Run: headless pygame with SDL's dummy video driver; simulated clock (each Clock.tick advances the game by its frame time, no real sleeping); random seed 0; keys injected as events and as key.get_pressed() state; mouse plan: one left click at the window centre at the start of phase 2, then a move to the lower-right quarter at the start of phase 3.
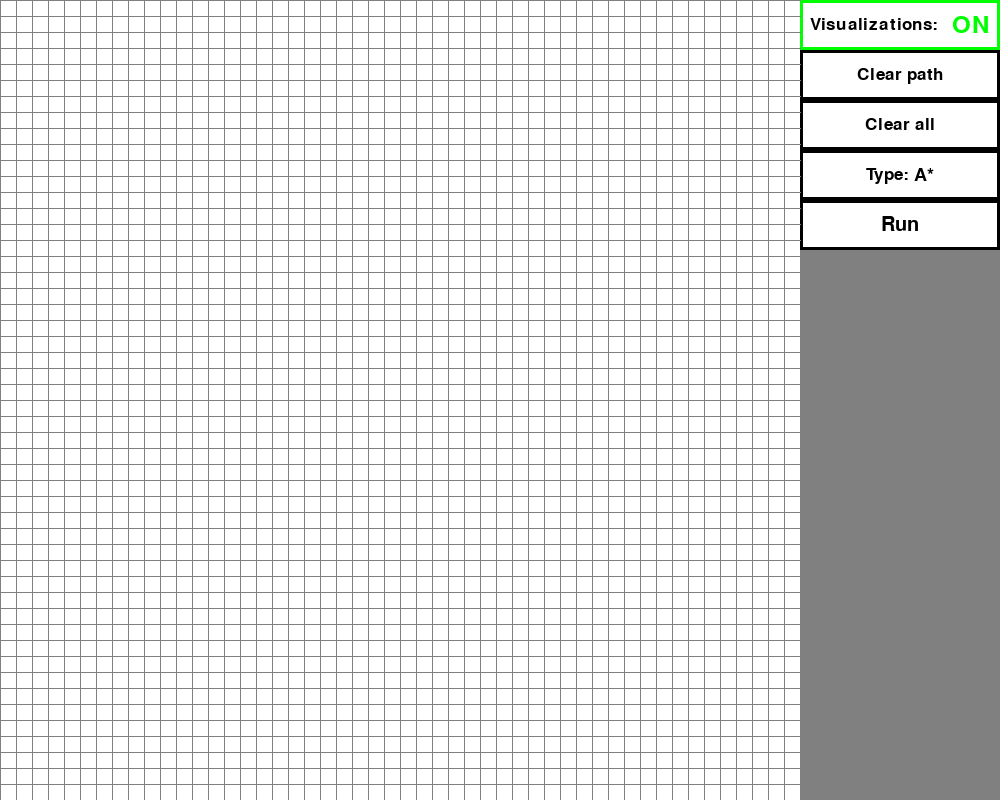
Frame 1 of 4 · flips 1–60 · no input
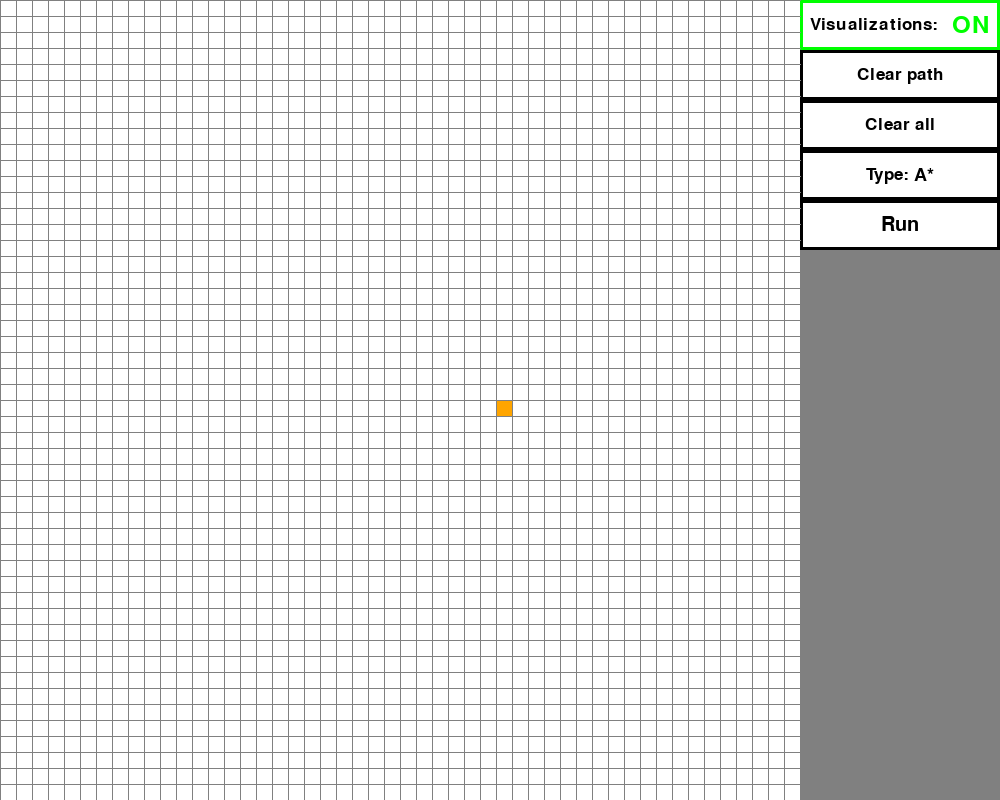
Frame 2 of 4 · flips 61–180 · clicked the window centre · tapped SPACE, RETURN · held RIGHT (→), D
Frame 3 of 4 · flips 181–300 · moved the mouse to the lower-right quarter · held DOWN (↓), S · screen unchanged from frame 2, image omitted
Frame 4 of 4 · flips 301–420 · held LEFT (←), A, UP (↑), W · screen unchanged from frame 3, image omitted

The pygame program that drew these frames:

import pygame
from queue import PriorityQueue
from collections import deque

pygame.init()

WIDTH = 1000
HEIGHT = 800
WIDTH_OF_GRID = 800
HEIGHT_OF_GRID = 800
ROWS = 50
VISUALISATION = True # This variable decides if the visualization of the path finding will be shown
ALGORITM_RUNNING = False # While this variable is set to True the interface doesnt accept any input excepted the close 'x'. Meanwhile the algoritm is finding the shortest path
start, end = None, None # Here are stored the start and the end cubes
TYPES_OF_ALGORITMS = ['A*', 'Bread First Search', 'Djikstra'] # List of avalaible types of algoritms
TYPE_OF_ALGORITM = TYPES_OF_ALGORITMS[0] # this variable decides which algoritm will be used to find the shortest path
win = pygame.display.set_mode((WIDTH, HEIGHT))
pygame.display.set_caption('path_finding algoritms')

# rgb colors
RED = (255, 0, 0)
GREEN = (0, 255, 0)
BLUE = (0, 0, 255)
YELLOW = (255, 255, 0)
WHITE = (255, 255, 255)
BLACK = (0, 0, 0)
PURPLE = (128, 0, 128)
ORANGE = (255, 165, 0)
GREY = (128, 128, 128)
TURQUOISE = (64, 224, 208)

class Button:

    def __init__(self, id, x, y, height, width, color, func=None, border_width=0, border_color=None, texts={}):
        self.id = id # this id will be used in the is_clicked method to check if it need to add itself as an argument to the function
        self.x = x
        self.y = y
        self.height = height
        self.width = width
        self.color = color
        self.border_width = border_width
        self.border_color = border_color
        self.func = func  # this function will be use if the button is clicked
        self.texts = texts # The text will be composided of parts
        self.total_texts_width = 0 # This stores the total lenght of the text displayed (will be used for centering the text)
        self.temp_text_width = 0 # Store the width of the parts of the text that have already been displayed, to know where to display the next part
    
    def __str__(self):
        return str(list(self.texts.keys()))
    
    def is_clicked(self, pos):
        """ Check if the button was clicked and if yes run the function that is assigned to the button """
        if pos[0] > self.x and pos[0] < self.x + self.width:
            if pos[1] > self.y and pos[1] < self.y + self.height:
                if self.id in ['visualization', 'change_algoritm']: # These buttons needs themselves as arguments                    
                    self.func(self)
                else:
                    self.func()

    def draw(self, surface):
        if self.border_width:
            if type(self.border_width) == int:
                if self.border_width >= 0:
                    pygame.draw.rect(surface, self.border_color, (self.x, self.y, self.width, self.height))
                else:
                    raise ValueError(f"Border width must be positive not {self.border_width}")
            else:
                raise ValueError(f"Border width must have the type of integer not {type(self.border_width)}")
        pygame.draw.rect(surface, self.color, (self.x + self.border_width, self.y + self.border_width, self.width - self.border_width * 2, self.height - self.border_width * 2))

        if self.texts:
            self.temp_text_width = 0
            self.total_texts_width = 0
            
            for key in self.texts.keys():
                # the word is the key and the values are its attributes
                if self.texts[key]['active']: # if the valide attribute is set to false the word will be skiped
                    font = pygame.font.SysFont(self.texts[key]['font'], int(self.height / 100 * self.texts[key]['height']))
                    text = font.render(key, 1, BLACK)
                    self.total_texts_width += text.get_width()

            for key in self.texts.keys():
                if self.texts[key]['active']: # if the valide attribute is set to false the word will be skiped, hence not displayed
                    font = pygame.font.SysFont(self.texts[key]['font'], int(self.height / 100 * self.texts[key]['height']))
                    text = font.render(key, 1, self.texts[key]['color'])
                    surface.blit(text, (self.x + (self.width - self.total_texts_width) // 2 + self.temp_text_width, self.y + (self.height - text.get_height()) // 2))
                    self.temp_text_width += text.get_width()


class Queue:

    def __init__(self):
        self.queue = deque()

    def __iter__(self):
        for x in self.queue:
            yield x
    
    def append(self, obj):
        self.queue.appendleft(obj)
    
    def pop(self):
        return self.queue.pop()
    
    def is_empty(self):
        return len(self.queue) == 0
    
    def lenght(self):
        return len(self.queue)


class Cube:
    def __init__(self, row, col):
        self.row = row
        self.col = col
        self.color = WHITE
        self.width = WIDTH_OF_GRID // ROWS
        self.neighbors = []

    def __str__(self):
        return f'({self.row}, {self.col}) - {self.color}'
    
    def __lt__(self, other):
        # used when comparing two cubes by the == operator
        if self.get_pos() == other.get_pos():
            return True
        else:
            return False
    
    def make_start(self):
        self.color = ORANGE
    
    def make_end(self):
        self.color = TURQUOISE
    
    def make_obstacle(self):
        self.color = BLACK

    def make_open(self):
        self.color = GREEN
    
    def make_close(self):
        self.color = RED

    def make_path(self):
        self.color = PURPLE

    def reset(self):
        self.color = WHITE

    def is_obstacle(self):
        return self.color == BLACK
    
    def is_path(self):
        return self.color == PURPLE

    def is_closed(self):
        return self.color == RED
    
    def is_open(self):
        return self.color == GREEN
    
    def is_blank(self):
        return self.color == WHITE

    def get_pos(self):
        return self.row, self.col

    def get_neighbors(self, grid):
        self.neighbors = []
        if self.row > 0 and not grid[self.row - 1][self.col].is_obstacle(): # UP
            self.neighbors.append(grid[self.row - 1][self.col])

        if self.col < ROWS - 1 and not grid[self.row][self.col + 1].is_obstacle(): # RIGHT
            self.neighbors.append(grid[self.row][self.col + 1])

        if self.row < ROWS - 1 and not grid[self.row + 1][self.col].is_obstacle(): # DOWN
            self.neighbors.append(grid[self.row + 1][self.col])

        if self.col > 0 and not grid[self.row][self.col - 1].is_obstacle(): # LEFT
            self.neighbors.append(grid[self.row][self.col - 1])

    def draw(self, surface):
        pygame.draw.rect(surface, self.color, (self.col * self.width, self.row * self.width, self.width, self.width))


def main(surface):
    global ALGORITM_RUNNING, start, end
    zakladnicyklus = True
    grid = create_grid()

    ## buttons ## (The y coordinate of a button is thy y coordinate of the previous button plus the previous button height)
    buttons = []

    # visualization button
    visualisation_button_texts = {
        'Visualizations:': {
            'font': 'comicsans',      
            'height': 50,               # height in percents
            'color': BLACK,
            'active': True
        },
        
        '  ON': {
            'font': 'comicsans',
            'height': 70,
            'color': GREEN,
            'active': True
        },

        ' OFF': {
            'font': 'comicsans',
            'height': 70,
            'color': RED,
            'active': False
        }
    }
    visualisation_button = Button('visualization', WIDTH_OF_GRID, 0, 50, WIDTH - WIDTH_OF_GRID, WHITE, visualisation_button_function, border_width=3, border_color=GREEN, texts=visualisation_button_texts)
    
    # clear path button
    clear_path_button_texts = {
        'Clear path': {
            'font': 'comicsans',
            'height': 50,
            'color': BLACK,
            'active': True
        }
    }
    clear_path_button = Button('clear_path', WIDTH_OF_GRID, visualisation_button.height, 50, WIDTH - WIDTH_OF_GRID, WHITE, lambda: clear_path(grid), border_width=3, border_color=BLACK, texts=clear_path_button_texts)
    
    # clear all button
    clear_all_button_texts = {
        'Clear all': {
            'font': 'comicsans',
            'color': BLACK,
            'height': 50,
            'active': True
        }
    }
    clear_all_button = Button('clear_all', WIDTH_OF_GRID, clear_path_button.y + clear_path_button.height, 50, WIDTH - WIDTH_OF_GRID, WHITE, lambda: clear_all(grid), border_width=3, border_color=BLACK, texts=clear_all_button_texts)

    # button for switching algoritms
    change_algoritm_button_texts = {
        'Type:': {
            'font': 'comicsans',
            'height': 50,
            'color': BLACK,
            'active': True 
        },

        ' ' + TYPES_OF_ALGORITMS[0]: {
            'font': 'comicsans',
            'height': 55,
            'color': BLACK,
            'active': True 
        },

        ' ' + TYPES_OF_ALGORITMS[1]: {
            'font': 'comicsans',
            'height': 45,
            'color': BLACK,
            'active': False
        },

        ' ' + TYPES_OF_ALGORITMS[2]: {
            'font': 'comicsans',
            'height': 50,
            'color': BLACK,
            'active': False
        }
    }
    change_algoritm_button = Button('change_algoritm', WIDTH_OF_GRID, clear_all_button.y + clear_all_button.height, 50, WIDTH - WIDTH_OF_GRID, WHITE, change_algoritm_button_function, border_width=3, border_color=BLACK, texts=change_algoritm_button_texts)

    # button for starting the path_finding algoritm
    run_button_texts = {
        'Run': {
            'font': 'comicsans',
            'height': 60,
            'color': BLACK,
            'active': True
        }
    }
    run_button = Button('run', WIDTH_OF_GRID, change_algoritm_button.y + change_algoritm_button.height, 50, WIDTH - WIDTH_OF_GRID, WHITE, lambda: run_button_function(surface, grid, buttons), border_width=3, border_color=BLACK, texts=run_button_texts)

    buttons.extend([visualisation_button, clear_path_button, clear_all_button, change_algoritm_button, run_button])
    ## end of buttons ##

    while zakladnicyklus:
        for event in pygame.event.get():
            if event.type == pygame.QUIT:
                zakladnicyklus = False
            
            if ALGORITM_RUNNING: # If the algoritm is finding the shortest path any other input except pygame.QUIT won't be accepted 
                continue

            if pygame.mouse.get_pressed()[0]: # Left mouse button
                pos = pygame.mouse.get_pos()
                if pos[0] >= WIDTH_OF_GRID:
                    for button in buttons:
                        button.is_clicked(pos)
                    continue # apply to the 'for event in pygame.event.get()'. If we got here, it means that the click was in the button area and hence there is no need to run the rest of the loop
                
                row, col = get_row_col_from_pos(pos) # converts the x and y coordinate to the row and col in the grid of cubes (row and col starts at 0)
                cube = grid[row][col] # get the clicked cu 
                
                if not start and cube != end and not cube.is_obstacle():
                    start = cube
                    cube.make_start()
                
                elif not end and cube != start and not cube.is_obstacle():
                    end = cube
                    cube.make_end()
                
                elif cube.color == WHITE:
                    cube.make_obstacle()
                
            if pygame.mouse.get_pressed()[2]: # Right mouse button
                pos = pygame.mouse.get_pos()
                row, col = get_row_col_from_pos(pos)
                cube = grid[row][col]
                cube.reset()
            
                if cube == start:
                    start = None
                
                elif cube == end:
                    end = None

        redraw_window(surface, grid, buttons)

    pygame.quit()


def algoritms(surface, type, grid, buttons, start, end):
    if type == 'A*':
        count = 0
        f_scores = {spot: float('inf') for row in grid for spot in row}
        f_scores[start] = h(start.get_pos(), end.get_pos())
        g_scores = {spot: float('inf') for row in grid for spot in row}
        g_scores[start] = 0
        came_from = {}
        open_set = PriorityQueue()
        open_set.put([0, count, start])
        open_set_hash = {start}

        while not open_set.empty():
            for event in pygame.event.get():
                if event.type == pygame.QUIT:
                    pygame.quit()

            current = open_set.get()[2]
            open_set_hash.remove(current)

            if current == end:
                while current:
                    current = came_from[current]
                    if current == start:
                        break
                    current.make_path()

                return True

            for neighbor in current.neighbors:
                temp_g_score = g_scores[current] + 1
                if temp_g_score < g_scores[neighbor]:
                    came_from[neighbor] = current
                    g_scores[neighbor] = temp_g_score
                    f_scores[neighbor] = temp_g_score + h(neighbor.get_pos(), end.get_pos())

                    if neighbor not in open_set_hash:
                        count += 1
                        open_set_hash.add(neighbor)
                        open_set.put([f_scores[neighbor], count, neighbor])
                        if VISUALISATION:
                            if neighbor != end:
                                neighbor.make_open()
            
            if VISUALISATION:
                redraw_window(surface, grid, buttons)

                if current != start:
                    current.make_close()

        print('not found')
        return False

    elif type == 'Bread First Search':
        
        my_queue = Queue()
        my_queue.append(start)
        my_queue_hash = {start}
        came_from = {}

        while not my_queue.is_empty():
            for event in pygame.event.get():
                if event.type == pygame.QUIT:
                    pygame.quit()

            current = my_queue.pop()

            if current == end:
                path = came_from[current]
                while path != start:
                    path.make_path()
                    path = came_from[path]

                return True

            for neighbor in current.neighbors:
                if neighbor in my_queue_hash:
                    continue
                else:
                    came_from[neighbor] = current
                    my_queue.append(neighbor)
                    my_queue_hash.add(neighbor)
                    if VISUALISATION:
                        if not neighbor == end:
                            neighbor.make_open()

            if VISUALISATION:
                if current != start:
                    current.make_close()
                redraw_window(surface, grid, buttons)

        print('NOT FOUND')
        return False

    elif type == 'Djikstra':
        came_from = {}
        distances = {cube: float('inf') for row in grid for cube in row}
        distances[start] = 0
        count = 0
        my_queue = PriorityQueue()
        my_queue.put([0, count, start])
        my_queue_hash = {start}
        seen = []

        while not my_queue.empty():
            for event in pygame.event.get():
                if event.type == pygame.QUIT:
                    pygame.quit()

            current = my_queue.get()[2]
            my_queue_hash.remove(current)

            if current == end:
                current = end
                while came_from[current] != start:
                    current = came_from[current]
                    current.make_path()
                    if VISUALISATION:
                        redraw_window(surface, grid, buttons)
                return True
            
            for neighbor in current.neighbors:
                if neighbor in seen:
                    continue
            
                if distances[neighbor] > distances[current] + 1:
                    distances[neighbor] = distances[current] + 1
                    came_from[neighbor] = current
                    
                    if current not in my_queue_hash:
                        count += 1
                        my_queue.put([distances[neighbor], count, neighbor])
                        my_queue_hash.add(neighbor) 

                    if VISUALISATION:
                        if neighbor != end:
                            neighbor.make_open()
            
            seen.append(current)

            if VISUALISATION:
                if current != start:
                    current.make_close()
                redraw_window(surface, grid, buttons)

        
        print('Not Found')
        return False


def visualisation_button_function(button):
    global VISUALISATION
    for key in button.texts.keys():
        if button.texts[key]['active'] and key != 'Visualizations:':
            if 'ON' in key:
                button.texts[key]['active'] = False
                button.texts[list(button.texts.keys())[2]]['active'] = True
                VISUALISATION = False
                button.border_color = RED
                break
            else:
                button.texts[key]['active'] = False
                button.texts[list(button.texts.keys())[1]]['active'] = True
                VISUALISATION = True
                button.border_color = GREEN
                break


def change_algoritm_button_function(button):
    global TYPE_OF_ALGORITM
    keys = list(button.texts.keys())
    if button.texts[keys[-1]]['active']:
        button.texts[keys[-1]]['active'] = False
        button.texts[keys[1]]['active'] = True
        TYPE_OF_ALGORITM = TYPES_OF_ALGORITMS[0]
    else:
        for i, key in enumerate(keys):
            if i > 0: # the first item is the word 'Types:'
                if button.texts[key]['active']:
                    button.texts[key]['active'] = False
                    button.texts[keys[i + 1]]['active'] = True
                    TYPE_OF_ALGORITM = TYPES_OF_ALGORITMS[i] # the position in types_of_algoritm is +1 because of the Type: key
                    break


def run_button_function(surface, grid, buttons):
    if start and end:
        for row in grid:
            for cube in row:
                cube.get_neighbors(grid)
        ALGORITM_RUNNING = True
        clear_path(grid)
        algoritms(surface, TYPE_OF_ALGORITM, grid, buttons, start, end)
        ALGORITM_RUNNING = False

                
def h(p1, p2):
    x1, y1 = p1
    x2, y2 = p2
    return abs(x1 - x2) + abs(y1 - y2)


def create_grid():
    grid = []
    for i in range(ROWS):
        grid.append([])
        for j in range(ROWS):
            grid[i].append(Cube(i, j))
    
    return grid


def draw_grid(surface):
    width_of_cubes = WIDTH_OF_GRID // ROWS
    for i in range(ROWS):
        pygame.draw.line(surface, GREY, (0, i * width_of_cubes), (WIDTH_OF_GRID, i * width_of_cubes))
        pygame.draw.line(surface, GREY, (i * width_of_cubes, 0), (i * width_of_cubes, WIDTH_OF_GRID))


def clear_path(grid):
    for row in grid:
        for cube in row:
            if cube.is_path() or cube.is_open() or cube.is_closed():
                cube.reset()


def clear_all(grid):
    global start, end
    start, end = None, None
    for row in grid:
        for cube in row:
            cube.reset()


def get_row_col_from_pos(pos):
    width_of_cubes = WIDTH_OF_GRID // ROWS
    x, y = pos
    row = y // width_of_cubes
    col = x // width_of_cubes
    return row, col


def redraw_window(surface, grid, buttons):
    surface.fill(GREY)
    for row in grid:
        for cube in row:
            cube.draw(surface)
    for button in buttons:
        button.draw(surface)
    draw_grid(surface)
    pygame.display.update()

main(win)
